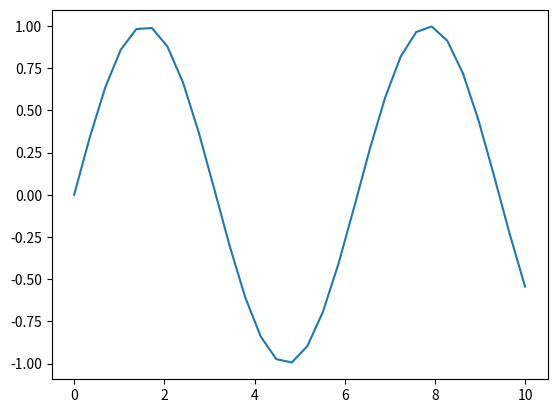

Write the Python code that produced this figure.
import numpy as np
import matplotlib.pyplot as plt

x = np.linspace(0, 10, 30)
plt.plot(x, np.sin(x))